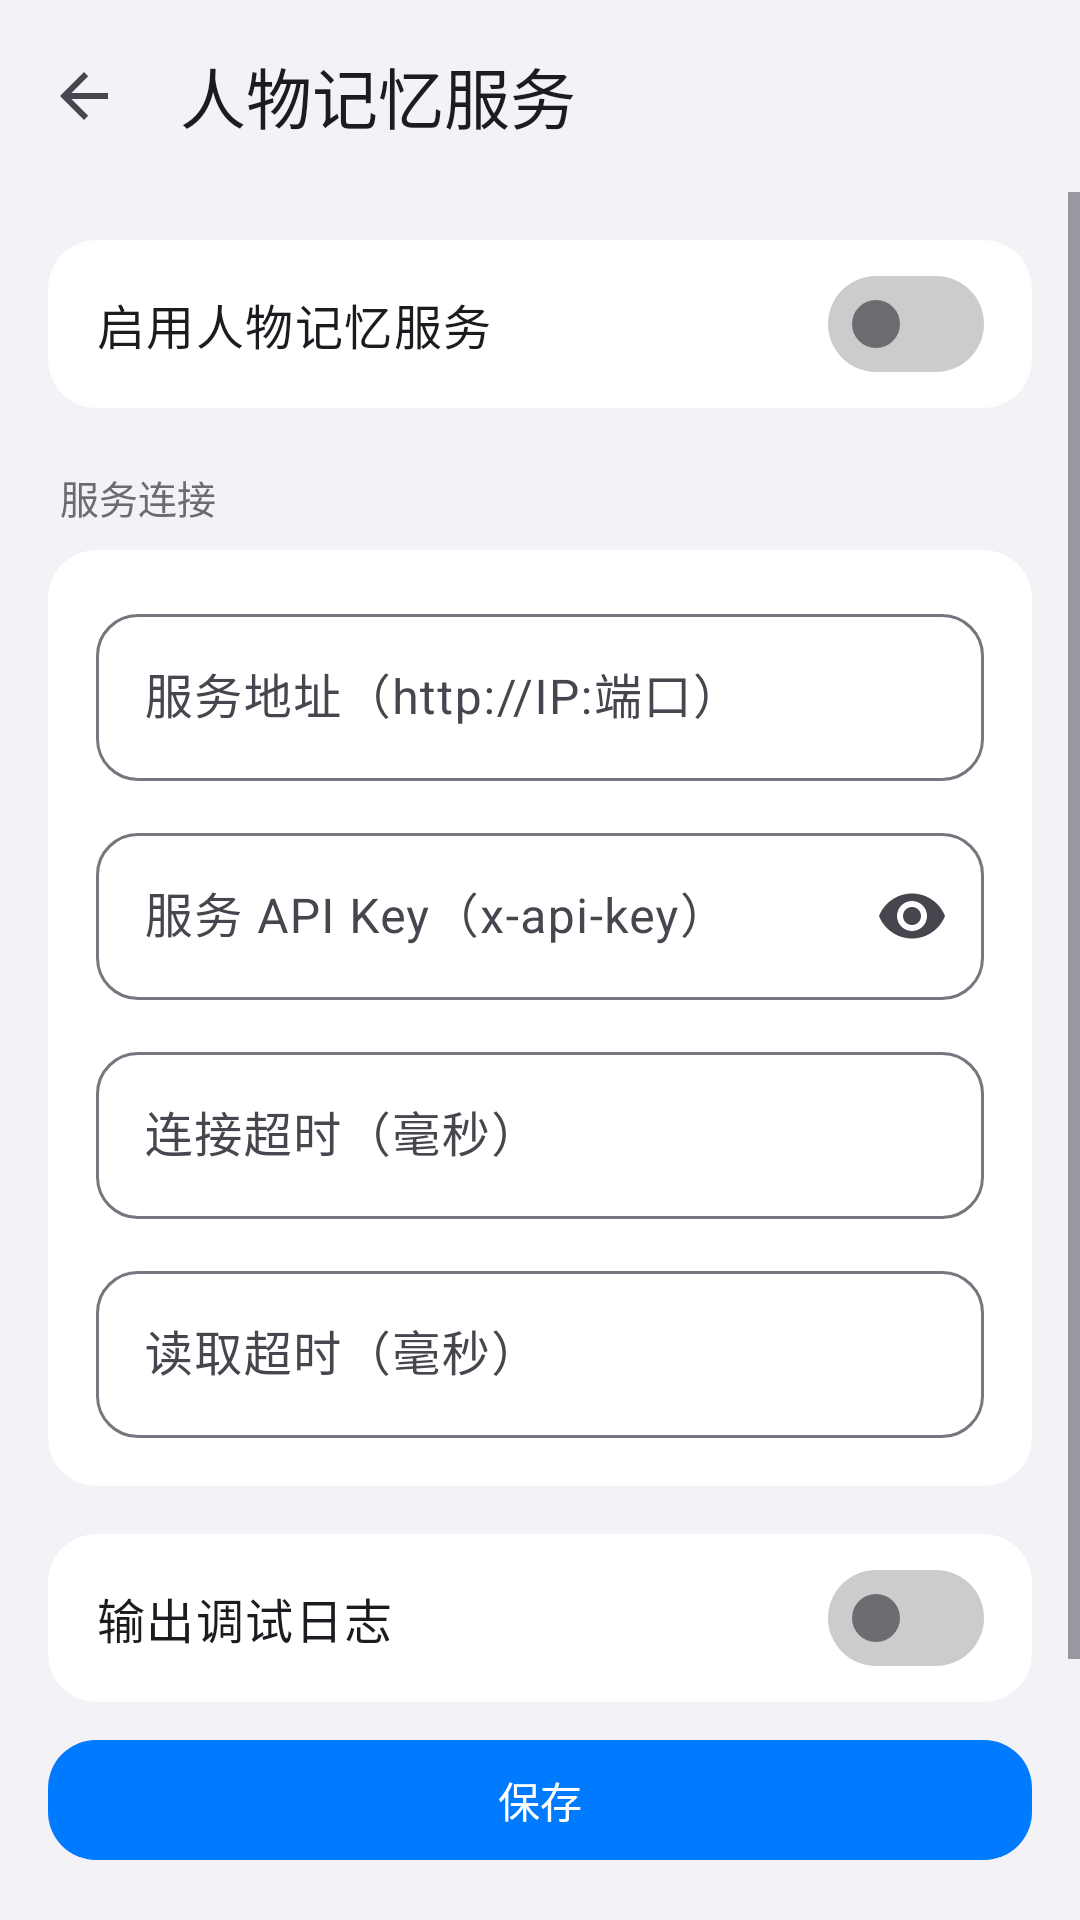

Produce the Android XML layout that renders to this screen, including the resource entries it uses.
<!-- AndroidManifest.xml: application theme Theme.AIChat -->
<!-- res/layout/activity_character_memory_settings.xml -->
<?xml version="1.0" encoding="utf-8"?>
<LinearLayout xmlns:android="http://schemas.android.com/apk/res/android"
    xmlns:app="http://schemas.android.com/apk/res-auto"
    android:layout_width="match_parent"
    android:layout_height="match_parent"
    android:orientation="vertical"
    android:background="@color/ios_grouped_bg">

    <com.google.android.material.appbar.MaterialToolbar
        android:id="@+id/toolbar"
        android:layout_width="match_parent"
        android:layout_height="?attr/actionBarSize"
        android:background="@color/ios_grouped_bg"
        app:elevation="0dp"
        app:title="@string/character_memory_settings"
        app:navigationIcon="?attr/homeAsUpIndicator" />

    <ScrollView
        android:layout_width="match_parent"
        android:layout_height="0dp"
        android:layout_weight="1"
        android:fillViewport="true">

        <LinearLayout
            android:layout_width="match_parent"
            android:layout_height="wrap_content"
            android:orientation="vertical"
            android:paddingBottom="16dp">

            
            <com.google.android.material.card.MaterialCardView
                android:layout_width="match_parent"
                android:layout_height="wrap_content"
                android:layout_marginStart="16dp"
                android:layout_marginEnd="16dp"
                android:layout_marginTop="16dp"
                app:cardElevation="0dp"
                app:cardBackgroundColor="@color/ios_cell_bg"
                app:cardCornerRadius="16dp"
                app:strokeWidth="0dp">

                <com.google.android.material.materialswitch.MaterialSwitch
                    android:id="@+id/switchCharacterMemoryEnabled"
                    android:layout_width="match_parent"
                    android:layout_height="wrap_content"
                    android:minHeight="56dp"
                    android:paddingStart="16dp"
                    android:paddingEnd="16dp"
                    android:text="@string/character_memory_enabled"
                    android:textAppearance="?attr/textAppearanceBodyLarge" />
            </com.google.android.material.card.MaterialCardView>

            
            <TextView
                android:layout_width="match_parent"
                android:layout_height="wrap_content"
                android:text="服务连接"
                android:textSize="13sp"
                android:textColor="@color/ios_section_label"
                android:paddingStart="20dp"
                android:paddingEnd="20dp"
                android:paddingTop="20dp"
                android:paddingBottom="8dp" />

            <com.google.android.material.card.MaterialCardView
                android:layout_width="match_parent"
                android:layout_height="wrap_content"
                android:layout_marginStart="16dp"
                android:layout_marginEnd="16dp"
                app:cardElevation="0dp"
                app:cardBackgroundColor="@color/ios_cell_bg"
                app:cardCornerRadius="16dp"
                app:strokeWidth="0dp">

                <LinearLayout
                    android:layout_width="match_parent"
                    android:layout_height="wrap_content"
                    android:orientation="vertical"
                    android:padding="16dp">

                    <com.google.android.material.textfield.TextInputLayout
                        style="@style/Widget.AIChat.TextInputLayout"
                        android:layout_width="match_parent"
                        android:layout_height="wrap_content"
                        android:hint="@string/character_memory_base_url">

                        <com.google.android.material.textfield.TextInputEditText
                            android:id="@+id/editCharacterMemoryBaseUrl"
                            android:layout_width="match_parent"
                            android:layout_height="wrap_content"
                            android:inputType="textUri"
                            android:maxLines="1" />
                    </com.google.android.material.textfield.TextInputLayout>

                    <com.google.android.material.textfield.TextInputLayout
                        style="@style/Widget.AIChat.TextInputLayout"
                        android:layout_width="match_parent"
                        android:layout_height="wrap_content"
                        android:layout_marginTop="12dp"
                        android:hint="@string/character_memory_api_key"
                        app:endIconMode="password_toggle">

                        <com.google.android.material.textfield.TextInputEditText
                            android:id="@+id/editCharacterMemoryApiKey"
                            android:layout_width="match_parent"
                            android:layout_height="wrap_content"
                            android:inputType="textPassword"
                            android:maxLines="1" />
                    </com.google.android.material.textfield.TextInputLayout>

                    <com.google.android.material.textfield.TextInputLayout
                        style="@style/Widget.AIChat.TextInputLayout"
                        android:layout_width="match_parent"
                        android:layout_height="wrap_content"
                        android:layout_marginTop="12dp"
                        android:hint="@string/character_memory_connect_timeout_ms">

                        <com.google.android.material.textfield.TextInputEditText
                            android:id="@+id/editCharacterMemoryConnectTimeout"
                            android:layout_width="match_parent"
                            android:layout_height="wrap_content"
                            android:inputType="number"
                            android:maxLines="1" />
                    </com.google.android.material.textfield.TextInputLayout>

                    <com.google.android.material.textfield.TextInputLayout
                        style="@style/Widget.AIChat.TextInputLayout"
                        android:layout_width="match_parent"
                        android:layout_height="wrap_content"
                        android:layout_marginTop="12dp"
                        android:hint="@string/character_memory_read_timeout_ms">

                        <com.google.android.material.textfield.TextInputEditText
                            android:id="@+id/editCharacterMemoryReadTimeout"
                            android:layout_width="match_parent"
                            android:layout_height="wrap_content"
                            android:inputType="number"
                            android:maxLines="1" />
                    </com.google.android.material.textfield.TextInputLayout>
                </LinearLayout>
            </com.google.android.material.card.MaterialCardView>

            
            <com.google.android.material.card.MaterialCardView
                android:layout_width="match_parent"
                android:layout_height="wrap_content"
                android:layout_marginStart="16dp"
                android:layout_marginEnd="16dp"
                android:layout_marginTop="16dp"
                app:cardElevation="0dp"
                app:cardBackgroundColor="@color/ios_cell_bg"
                app:cardCornerRadius="16dp"
                app:strokeWidth="0dp">

                <com.google.android.material.materialswitch.MaterialSwitch
                    android:id="@+id/switchCharacterMemoryDebug"
                    android:layout_width="match_parent"
                    android:layout_height="wrap_content"
                    android:minHeight="56dp"
                    android:paddingStart="16dp"
                    android:paddingEnd="16dp"
                    android:text="@string/character_memory_debug_log"
                    android:textAppearance="?attr/textAppearanceBodyLarge" />
            </com.google.android.material.card.MaterialCardView>

        </LinearLayout>
    </ScrollView>

    <com.google.android.material.button.MaterialButton
        android:id="@+id/btnSaveCharacterMemorySettings"
        android:layout_width="match_parent"
        android:layout_height="wrap_content"
        android:layout_marginStart="16dp"
        android:layout_marginEnd="16dp"
        android:layout_marginTop="8dp"
        android:layout_marginBottom="16dp"
        app:cornerRadius="16dp"
        android:text="@string/save" />
</LinearLayout>
<!-- resources referenced by this layout -->
<resources>
  <color name="ios_cell_bg">#FFFFFF</color>
  <color name="ios_grouped_bg">#F2F2F7</color>
  <color name="ios_section_label">#6C6C70</color>
  <string name="character_memory_api_key">服务 API Key（x-api-key）</string>
  <string name="character_memory_base_url">服务地址（http://IP:端口）</string>
  <string name="character_memory_connect_timeout_ms">连接超时（毫秒）</string>
  <string name="character_memory_debug_log">输出调试日志</string>
  <string name="character_memory_enabled">启用人物记忆服务</string>
  <string name="character_memory_read_timeout_ms">读取超时（毫秒）</string>
  <string name="character_memory_settings">人物记忆服务</string>
  <string name="save">保存</string>
  <style name="Widget.AIChat.TextInputLayout" parent="Widget.Material3.TextInputLayout.OutlinedBox">
          <item name="boxCornerRadiusTopStart">14dp</item>
          <item name="boxCornerRadiusTopEnd">14dp</item>
          <item name="boxCornerRadiusBottomStart">14dp</item>
          <item name="boxCornerRadiusBottomEnd">14dp</item>
          <item name="boxStrokeWidth">1dp</item>
          <item name="boxStrokeWidthFocused">2dp</item>
      </style>
  <color name="primary">#007AFF</color>
  <color name="on_primary">#FFFFFF</color>
  <color name="surface">#FFFFFF</color>
  <color name="primary_blue_subtle">#F2F8FF</color>
  <color name="primary_blue_light">#D6EBFF</color>
  <color name="primary_blue_deep">#0040A0</color>
  <style name="ThemeOverlay.AIChat.MaterialAlertDialog" parent="ThemeOverlay.Material3.MaterialAlertDialog">
          <item name="backgroundTint">@android:color/transparent</item>
          <item name="android:windowBackground">@drawable/bg_material_alert_dialog</item>
          <item name="colorSurface">@color/dialog_surface_bg</item>
          <item name="elevationOverlayEnabled">false</item>
          <item name="shapeAppearanceOverlay">@style/ShapeAppearance.AIChat.Dialog</item>
      </style>
  <style name="Widget.AIChat.Switch" parent="Widget.Material3.CompoundButton.MaterialSwitch">
          <item name="trackTint">@color/aichat_switch_track</item>
          <item name="trackDecorationTint">@android:color/transparent</item>
          <item name="thumbTint">@color/aichat_switch_thumb</item>
          <item name="thumbIconTint">@android:color/transparent</item>
      </style>
  <style name="Widget.AIChat.RadioButton" parent="Widget.Material3.CompoundButton.RadioButton">
          <item name="buttonTint">@color/aichat_radio_tint</item>
      </style>
  <color name="dialog_surface_bg">#FFFDFEFF</color>
  <style name="ShapeAppearance.AIChat.Dialog" parent="">
          <item name="cornerFamily">rounded</item>
          <item name="cornerSize">28dp</item>
      </style>
  <color name="glass_input_fill">#F2FFFFFF</color>
  <color name="glass_input_hint_idle">#80000000</color>
  <style name="ThemeOverlay.AIChat.TextInputEditText" parent="">
          <item name="editTextStyle">@style/Widget.AIChat.TextInputEditText</item>
      </style>
  <dimen name="dialog_glass_highlight_fade">120dp</dimen>
  <color name="glass_highlight_top">#30FFFFFF</color>
  <dimen name="dialog_glass_shadow_fade">160dp</dimen>
  <color name="glass_shadow_bottom">#10000000</color>
  <color name="glass_stroke">#40FFFFFF</color>
  <style name="Widget.AIChat.TextInputEditText" parent="Widget.Material3.TextInputEditText.OutlinedBox">
          <item name="android:paddingTop">12dp</item>
          <item name="android:paddingBottom">12dp</item>
      </style>
</resources>
